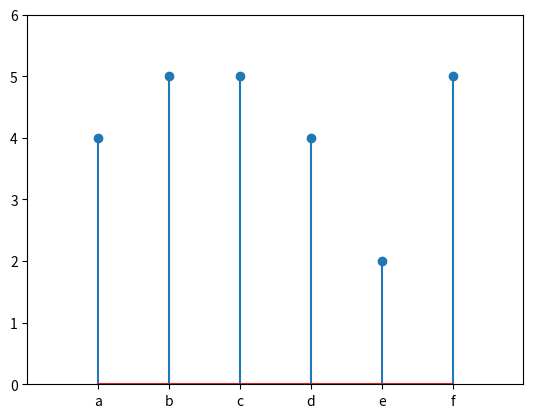

The matplotlib source for this figure:
import matplotlib.pyplot as plt
data = [
    ('a', 4),
    ('b', 5),
    ('c', 5),
    ('d', 4),
    ('e', 2),
    ('f', 5),
]
labels, y = zip(*data)

x = range(len(y))
plt.stem(x, y)
plt.xticks(x, labels)
plt.axis([-1, 6, 0, 6])
plt.show()
